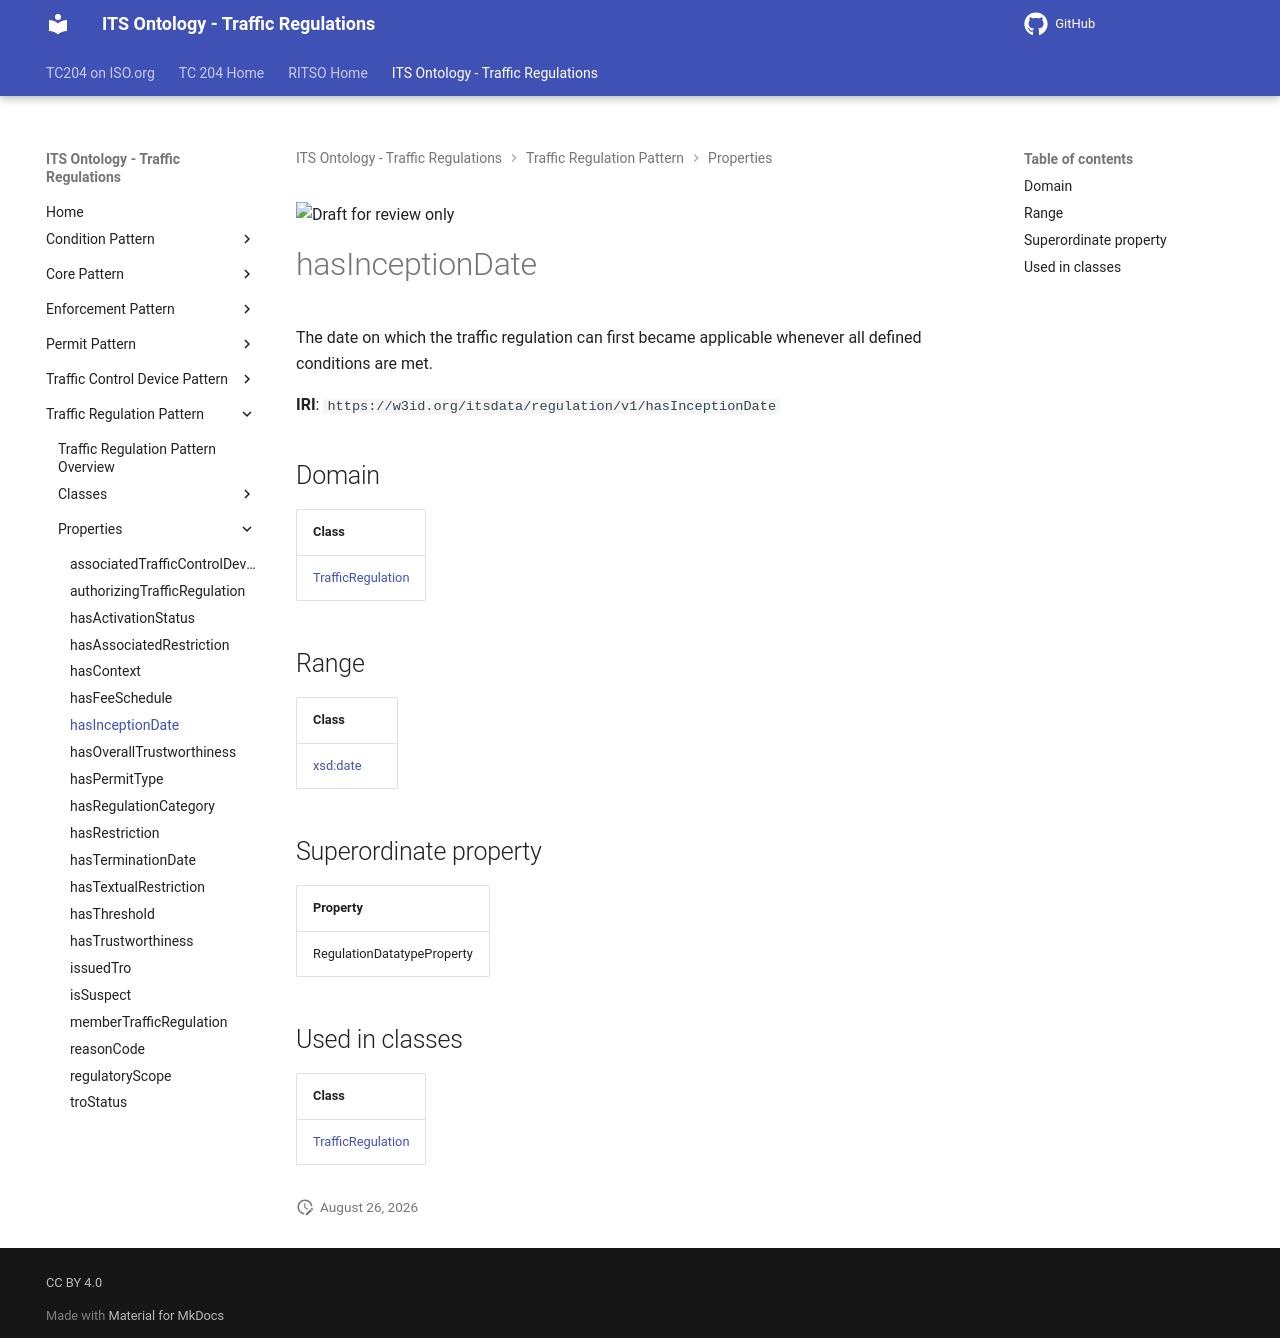

repository: ISO-TC204/ontology-its-regulation · page: v0.0.3-alpha.3/properties/hasInceptionDate/index.html · generator: mkdocs

![Draft for review only](https://isotc204.org/assets/img/draft_for_review.svg)

# hasInceptionDate

The date on which the traffic regulation can first became applicable whenever all defined conditions are met.

**IRI**: `https://w3id.org/itsdata/regulation/v1/hasInceptionDate`

## Domain

| Class |
|-------|
| [TrafficRegulation](../classes/TrafficRegulation.md) |

## Range

| Class |
|-------|
| [xsd:date](https://w3id.org/citydata/imported/xsd/date) |

## Superordinate property

| Property |
|-------|
| RegulationDatatypeProperty |

## Used in classes

| Class |
|-------|
| [TrafficRegulation](../classes/TrafficRegulation.md) |
